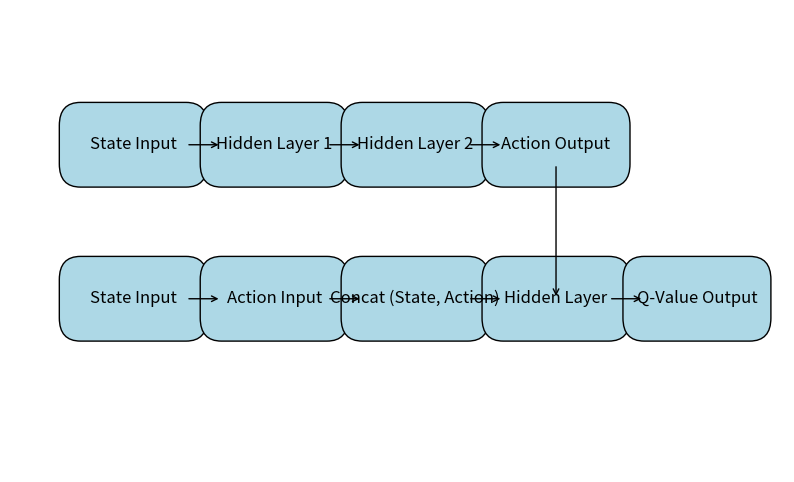

Recreate this plot in Python.
import matplotlib.pyplot as plt
import matplotlib.patches as patches

def draw_box(ax, text, xy, boxstyle='round,pad=0.3', facecolor='lightblue', edgecolor='black'):
    box = patches.FancyBboxPatch(xy, width=1.5, height=0.5, boxstyle=boxstyle,
                                 facecolor=facecolor, edgecolor=edgecolor)
    ax.add_patch(box)
    ax.text(xy[0] + 0.75, xy[1] + 0.25, text, ha="center", va="center", fontsize=12)

def draw_arrow(ax, start, end):
    ax.annotate('', xy=end, xytext=start, arrowprops=dict(facecolor='black', arrowstyle='->'))

def visualize_architecture():
    fig, ax = plt.subplots(figsize=(10, 6))
    
    # Draw Actor Network boxes
    draw_box(ax, 'State Input', (0, 4))
    draw_box(ax, 'Hidden Layer 1', (2, 4))
    draw_box(ax, 'Hidden Layer 2', (4, 4))
    draw_box(ax, 'Action Output', (6, 4))

    # Draw arrows for Actor Network
    draw_arrow(ax, (1.5, 4.25), (2, 4.25))
    draw_arrow(ax, (3.5, 4.25), (4, 4.25))
    draw_arrow(ax, (5.5, 4.25), (6, 4.25))

    # Draw Critic Network boxes
    draw_box(ax, 'State Input', (0, 2))
    draw_box(ax, 'Action Input', (2, 2))
    draw_box(ax, 'Concat (State, Action)', (4, 2))
    draw_box(ax, 'Hidden Layer', (6, 2))
    draw_box(ax, 'Q-Value Output', (8, 2))

    # Draw arrows for Critic Network
    draw_arrow(ax, (1.5, 2.25), (2, 2.25))
    draw_arrow(ax, (3.5, 2.25), (4, 2.25))
    draw_arrow(ax, (5.5, 2.25), (6, 2.25))
    draw_arrow(ax, (7.5, 2.25), (8, 2.25))
    
    # Draw connection between Actor and Critic
    draw_arrow(ax, (6.75, 4), (6.75, 2.25))

    # Set limits and hide axes
    ax.set_xlim(-1, 10)
    ax.set_ylim(0, 6)
    ax.axis('off')

    # Show the plot
    plt.show()

visualize_architecture()
